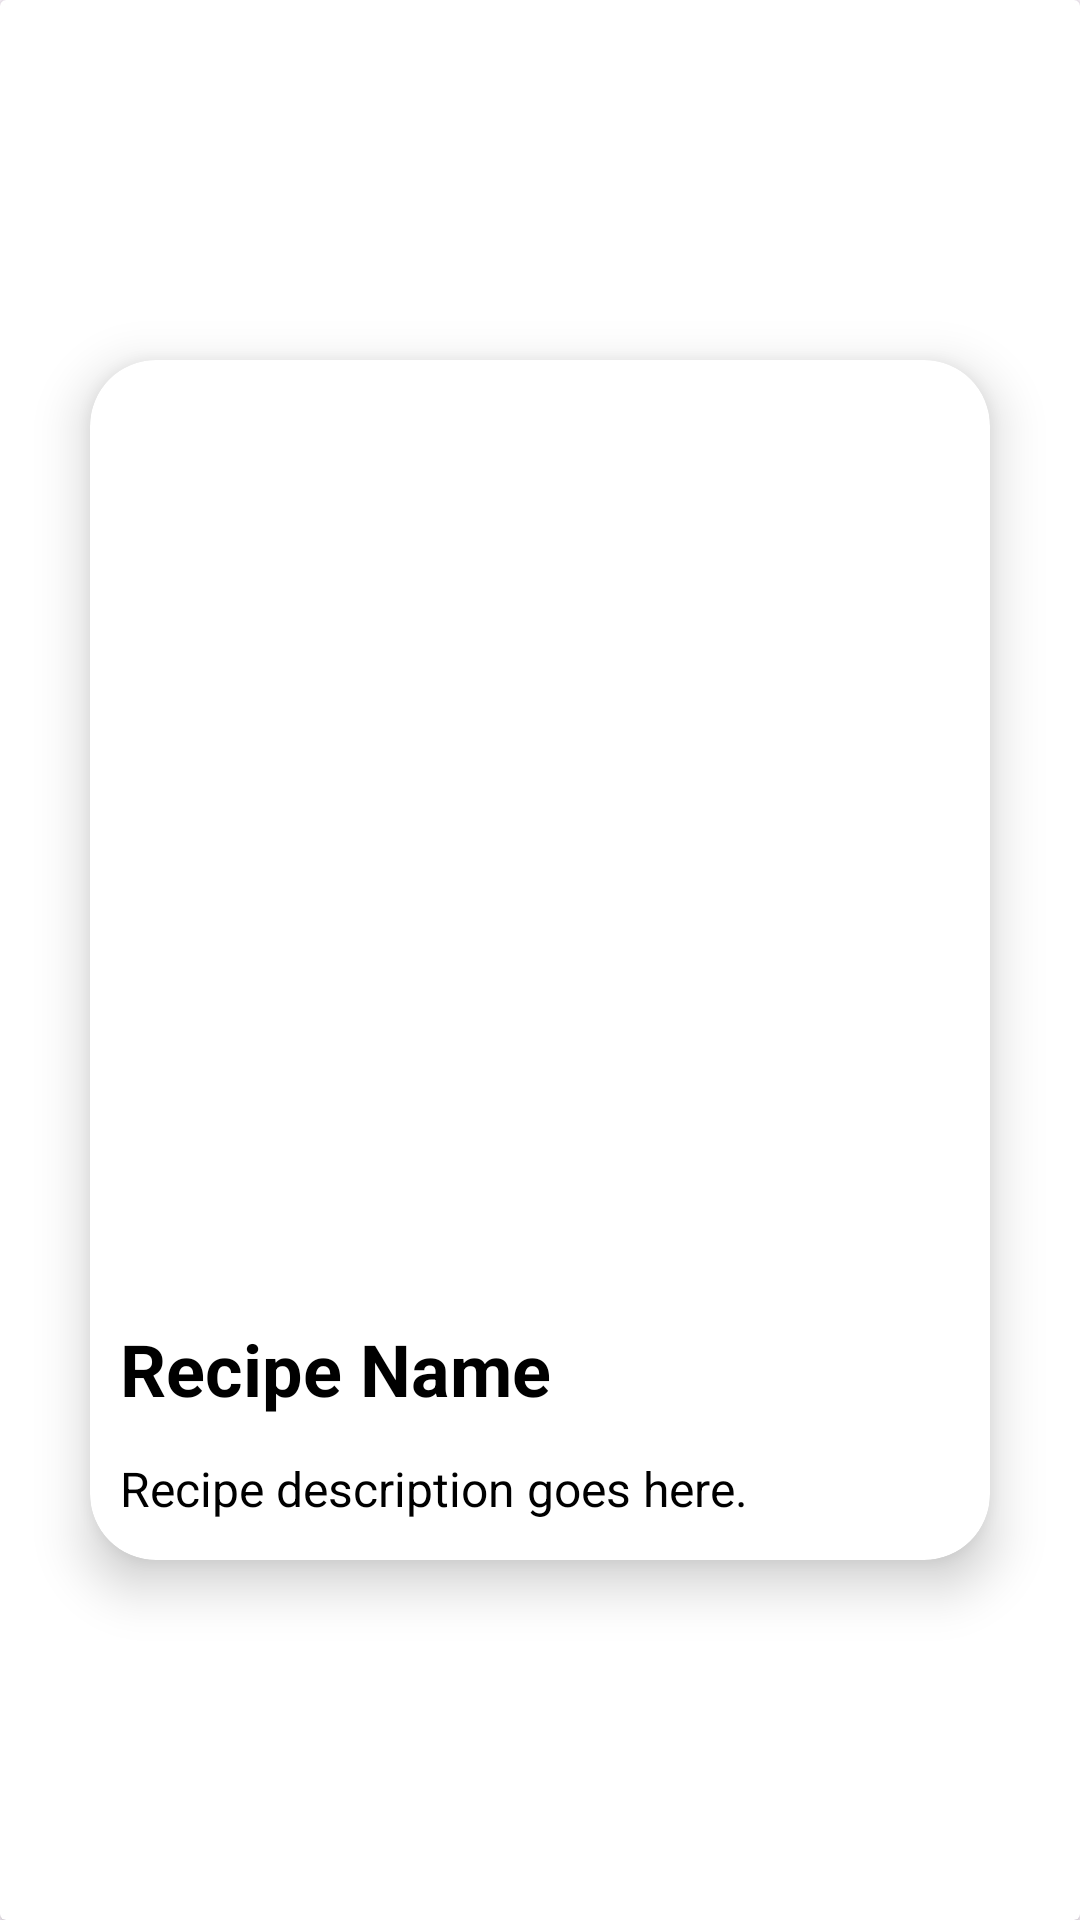

Layout XML and referenced resources for this Android screen:
<!-- AndroidManifest.xml: application theme Theme.RecipeFoodApp -->
<!-- res/layout/fragment_detail.xml -->
<?xml version="1.0" encoding="utf-8"?>
<androidx.cardview.widget.CardView xmlns:android="http://schemas.android.com/apk/res/android"
    xmlns:tools="http://schemas.android.com/tools"
    android:layout_width="match_parent"
    android:layout_height="match_parent"
    xmlns:app="http://schemas.android.com/apk/res-auto"
    android:orientation="vertical"
    android:gravity="center"
    android:padding="16dp"
    android:background="@color/white">

    <androidx.cardview.widget.CardView
        android:layout_width="300dp"
        android:layout_height="400dp"
        android:layout_gravity="center"
        android:layout_margin="16dp"
        android:padding="16dp"
        app:cardCornerRadius="22dp"
        app:cardElevation="10dp"
        app:layout_constraintBottom_toBottomOf="parent"
        app:layout_constraintEnd_toEndOf="parent"
        app:layout_constraintStart_toStartOf="parent"
        app:layout_constraintTop_toTopOf="parent">

        <androidx.constraintlayout.widget.ConstraintLayout
            android:layout_width="match_parent"
            android:layout_height="match_parent">

            <ImageView
                android:id="@+id/imageRecipe"
                android:layout_width="match_parent"
                android:layout_height="300dp"
                android:layout_margin="10dp"
                android:scaleType="centerCrop"
                app:layout_constraintBottom_toBottomOf="parent"
                app:layout_constraintTop_toTopOf="parent"
                app:layout_constraintVertical_bias="0.0"
                tools:layout_editor_absoluteX="10dp" />

            <TextView
                android:id="@+id/productName"
                android:layout_width="match_parent"
                android:layout_height="wrap_content"
                android:layout_margin="10dp"
                android:layout_marginTop="7dp"

                android:text="Recipe Name"
                android:textColor="@color/black"
                android:textSize="24sp"
                android:textStyle="bold"
                app:layout_constraintBottom_toBottomOf="parent"
                app:layout_constraintTop_toBottomOf="@+id/imageRecipe"
                app:layout_constraintVertical_bias="0.0"
                tools:layout_editor_absoluteX="10dp" />

            <TextView
                android:id="@+id/textRecipeDescription"
                android:layout_width="match_parent"
                android:layout_height="wrap_content"
                android:layout_margin="10dp"
                android:text="Recipe description goes here."
                android:textColor="@color/black"
                android:textSize="16sp"
                app:layout_constraintBottom_toBottomOf="parent"
                app:layout_constraintTop_toBottomOf="@+id/productName"
                tools:layout_editor_absoluteX="10dp" />

        </androidx.constraintlayout.widget.ConstraintLayout>
    </androidx.cardview.widget.CardView>
</androidx.cardview.widget.CardView>
<!-- resources referenced by this layout -->
<resources>
  <color name="black">#FF000000</color>
  <color name="white">#FFFFFFFF</color>
  <style name="Theme.RecipeFoodApp" parent="Base.Theme.RecipeFoodApp" />
  <style name="Base.Theme.RecipeFoodApp" parent="Theme.Material3.DayNight.NoActionBar">
          
          
      </style>
</resources>
